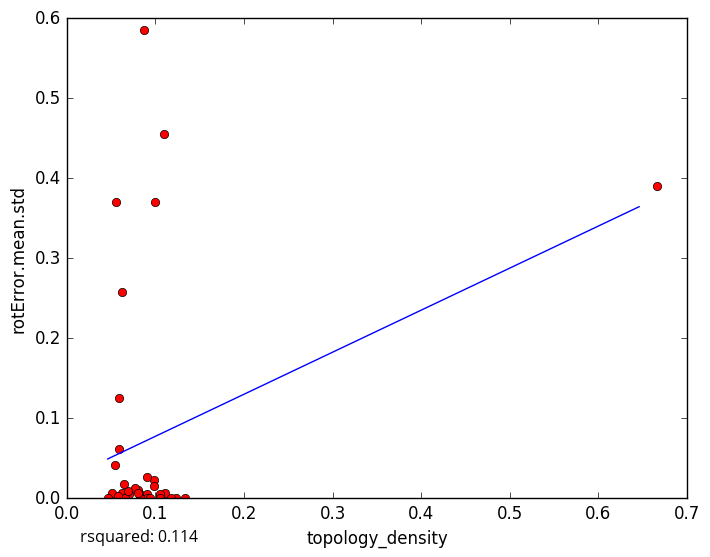

The table this chart was drawn from, first rows:
topology_density, rotError.mean.std
0.08276, 0.005571
0.07056, 0.005774
0.1111, 0.006121
0.09058, 0.005801
0.08046, 0.01044
0.05856, 0.0
0.05053, 0.007164
0.1053, 0.004242
0.1095, 0.4548
0.08667, 0.5853
0.06595, 0.0
0.06218, 0.005927
0.09076, 0.0
0.1053, 0.004937
0.1053, 0.000363
0.1228, 1e-05
0.09783, 0.02323
0.0942, 0.0
0.07731, 0.01257
0.06555, 0.0
0.05828, 0.002974
0.06897, 0.009404
0.0641, 0.0173
0.6667, 0.3899
0.1333, 0.0
0.1, 0.3708
0.09846, 0.01548
0.05426, 0.04147
0.06198, 0.258
0.09091, 0.02646
0.08262, 0.0
0.05923, 0.062
0.05507, 0.37
0.1176, 0.0
0.05854, 0.1258
0.04608, 0.0
0.08, 0.006535
5-Fold RMSE:, 0.2015, 0.06843, 0.1555, 0.1574, 0.1574
Average 5-Fold RMSE:, 0.1573
5-Fold rsquared:, -0.01148, 0.07649, 0.2942, -0.07404, -0.07404
Average 5-Fold rsquared:, -67.35
